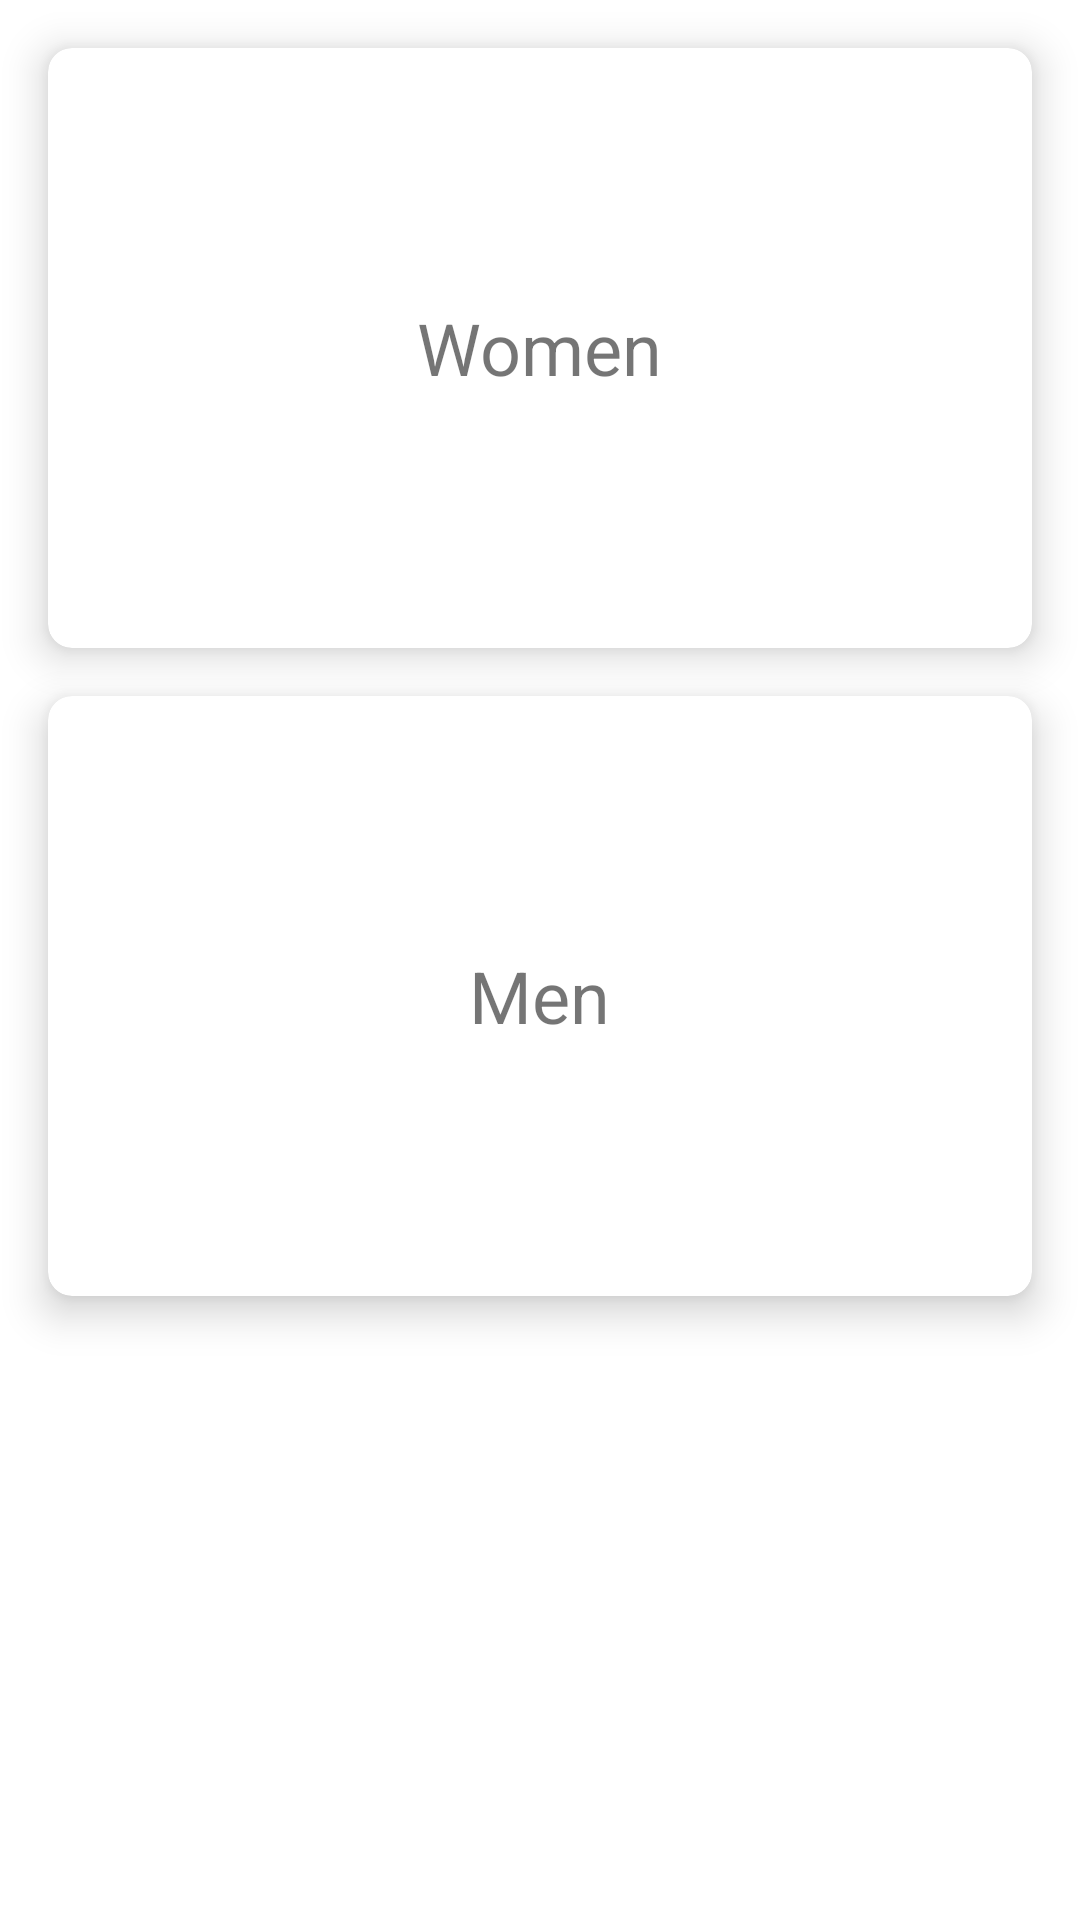

Produce the Android XML layout that renders to this screen, including the resource entries it uses.
<!-- AndroidManifest.xml: application theme Theme.ClothesApp -->
<!-- res/layout/fragment_categories.xml -->
<?xml version="1.0" encoding="utf-8"?>
<androidx.constraintlayout.widget.ConstraintLayout xmlns:android="http://schemas.android.com/apk/res/android"
    android:layout_width="match_parent"
    android:layout_height="match_parent"
    xmlns:app="http://schemas.android.com/apk/res-auto">

    <androidx.cardview.widget.CardView
        android:id="@+id/wonen_card_view"
        android:layout_width="match_parent"
        android:layout_height="200dp"
        app:layout_constraintEnd_toEndOf="parent"
        app:layout_constraintStart_toStartOf="parent"
        app:layout_constraintTop_toTopOf="parent"
        android:layout_margin="16dp"
        app:cardCornerRadius="8dp"
        app:cardElevation="8dp">

        <ImageView
            android:layout_width="match_parent"
            android:layout_height="match_parent"/>

        <TextView
            android:layout_width="wrap_content"
            android:layout_height="wrap_content"
            android:text="Women"
            android:layout_gravity="center"
            android:textSize="24sp"/>
    </androidx.cardview.widget.CardView>

    <androidx.cardview.widget.CardView
        android:layout_width="match_parent"
        android:layout_height="200dp"
        app:layout_constraintEnd_toEndOf="parent"
        app:layout_constraintStart_toStartOf="parent"
        app:layout_constraintTop_toBottomOf="@+id/wonen_card_view"
        android:layout_margin="16dp"
        app:cardCornerRadius="8dp"
        app:cardElevation="8dp">

        <ImageView
            android:layout_width="match_parent"
            android:layout_height="match_parent"/>
        <TextView
            android:layout_width="wrap_content"
            android:layout_height="wrap_content"
            android:text="Men"
            android:layout_gravity="center"
            android:textSize="24sp"/>
    </androidx.cardview.widget.CardView>
</androidx.constraintlayout.widget.ConstraintLayout>
<!-- resources referenced by this layout -->
<resources>
  <style name="Theme.ClothesApp" parent="Theme.MaterialComponents.DayNight.DarkActionBar">
          
          <item name="colorPrimary">@color/purple_500</item>
          <item name="colorPrimaryVariant">@color/purple_700</item>
          <item name="colorOnPrimary">@color/white</item>
          
          <item name="colorSecondary">@color/teal_200</item>
          <item name="colorSecondaryVariant">@color/teal_700</item>
          <item name="colorOnSecondary">@color/black</item>
          
          <item name="android:statusBarColor">?attr/colorPrimaryVariant</item>
          
      </style>
  <color name="purple_500">#FF6200EE</color>
  <color name="purple_700">#FF3700B3</color>
  <color name="white">#FFFFFFFF</color>
  <color name="teal_200">#FF03DAC5</color>
  <color name="teal_700">#FF018786</color>
  <color name="black">#FF000000</color>
</resources>
